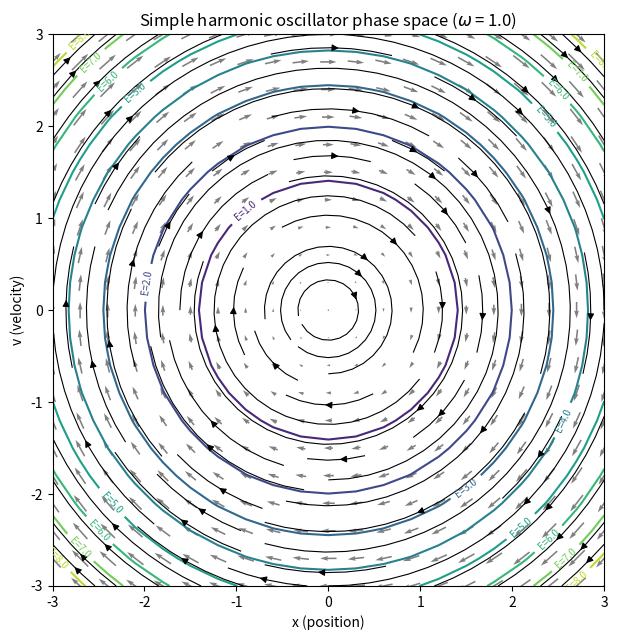

Here is the Python script that generated this plot: (Note: this script raises an exception after producing the figure.)
# -*- coding: utf-8 -*-
"""
Created on Tue Oct  6 11:59:52 2026

@author: Toma
"""

import numpy as np
import matplotlib.pyplot as plt
 
 
def make_grid(start=-3, stop=3, numpoints=21):
    coords = np.linspace(start, stop, numpoints)
    x, v = np.meshgrid(coords, coords)
    return x, v
 
 
def sho_field(x, v, w=1.0):
    """dx/dt = v, dv/dt = -w^2 x."""
    dx = v
    dv = -(w**2) * x
    return dx, dv
 
 
def damped_field(x, v, b=0.3, w=1.0):
    """dx/dt = v, dv/dt = -b*v - w^2*x."""
    dx = v
    dv = -b * v - (w**2) * x
    return dx, dv
 
 
def plot_sho(fname='G3_sho.png'):
    x, v = make_grid()
    dx, dv = sho_field(x, v, w=1.0)
    energy = 0.5 * (v**2 + 1.0**2 * x**2)  # conserved for the SHO
 
    plt.figure(figsize=(6.5, 6.5))
    plt.gca().set_aspect('equal', adjustable='box')
 
    cs = plt.contour(x, v, energy, levels=8, cmap='viridis')
    plt.clabel(cs, inline=True, fontsize=7, fmt='E=%.1f')
 
    plt.quiver(x, v, dx, dv, pivot='mid', alpha=0.5)
    plt.streamplot(x, v, dx, dv, color='k', density=0.9, linewidth=0.8)
 
    plt.xlabel('x (position)')
    plt.ylabel('v (velocity)')
    plt.title(r'Simple harmonic oscillator phase space ($\omega$ = 1.0)')
    plt.tight_layout()
    plt.savefig(f'/home/claude/graphical/{fname}', dpi=150, bbox_inches='tight')
    plt.close()
 
 
def plot_damped(fname='G3_damped.png'):
    x, v = make_grid()
    w = 1.0
    b_values = [0.2, 0.8, 2.5]  # under-, close to critically-, over-damped
    titles = ['Under-damped (b=0.2)', 'Near-critical (b=0.8)', 'Over-damped (b=2.5)']
 
    fig, axes = plt.subplots(1, 3, figsize=(16, 5.5))
    for ax, b, title in zip(axes, b_values, titles):
        dx, dv = damped_field(x, v, b=b, w=w)
        ax.set_aspect('equal', adjustable='box')
        ax.quiver(x, v, dx, dv, pivot='mid', alpha=0.4)
        ax.streamplot(x, v, dx, dv, color=np.sqrt(dx**2 + dv**2),
                      cmap='plasma', density=0.9, linewidth=0.8)
        ax.plot(0, 0, 'ko', markersize=4)
        ax.set_xlabel('x (position)')
        ax.set_ylabel('v (velocity)')
        ax.set_title(f'{title}, $\\omega$={w}')
 
    fig.suptitle('Damped harmonic oscillator phase space for varying damping coefficient b')
    fig.tight_layout()
    fig.savefig(f'/home/claude/graphical/{fname}', dpi=150, bbox_inches='tight')
    plt.close(fig)
 
 
def main():
    plot_sho()
    plot_damped()
    print('Saved G3_sho.png and G3_damped.png')
 
 
if __name__ == '__main__':
    main()
 
